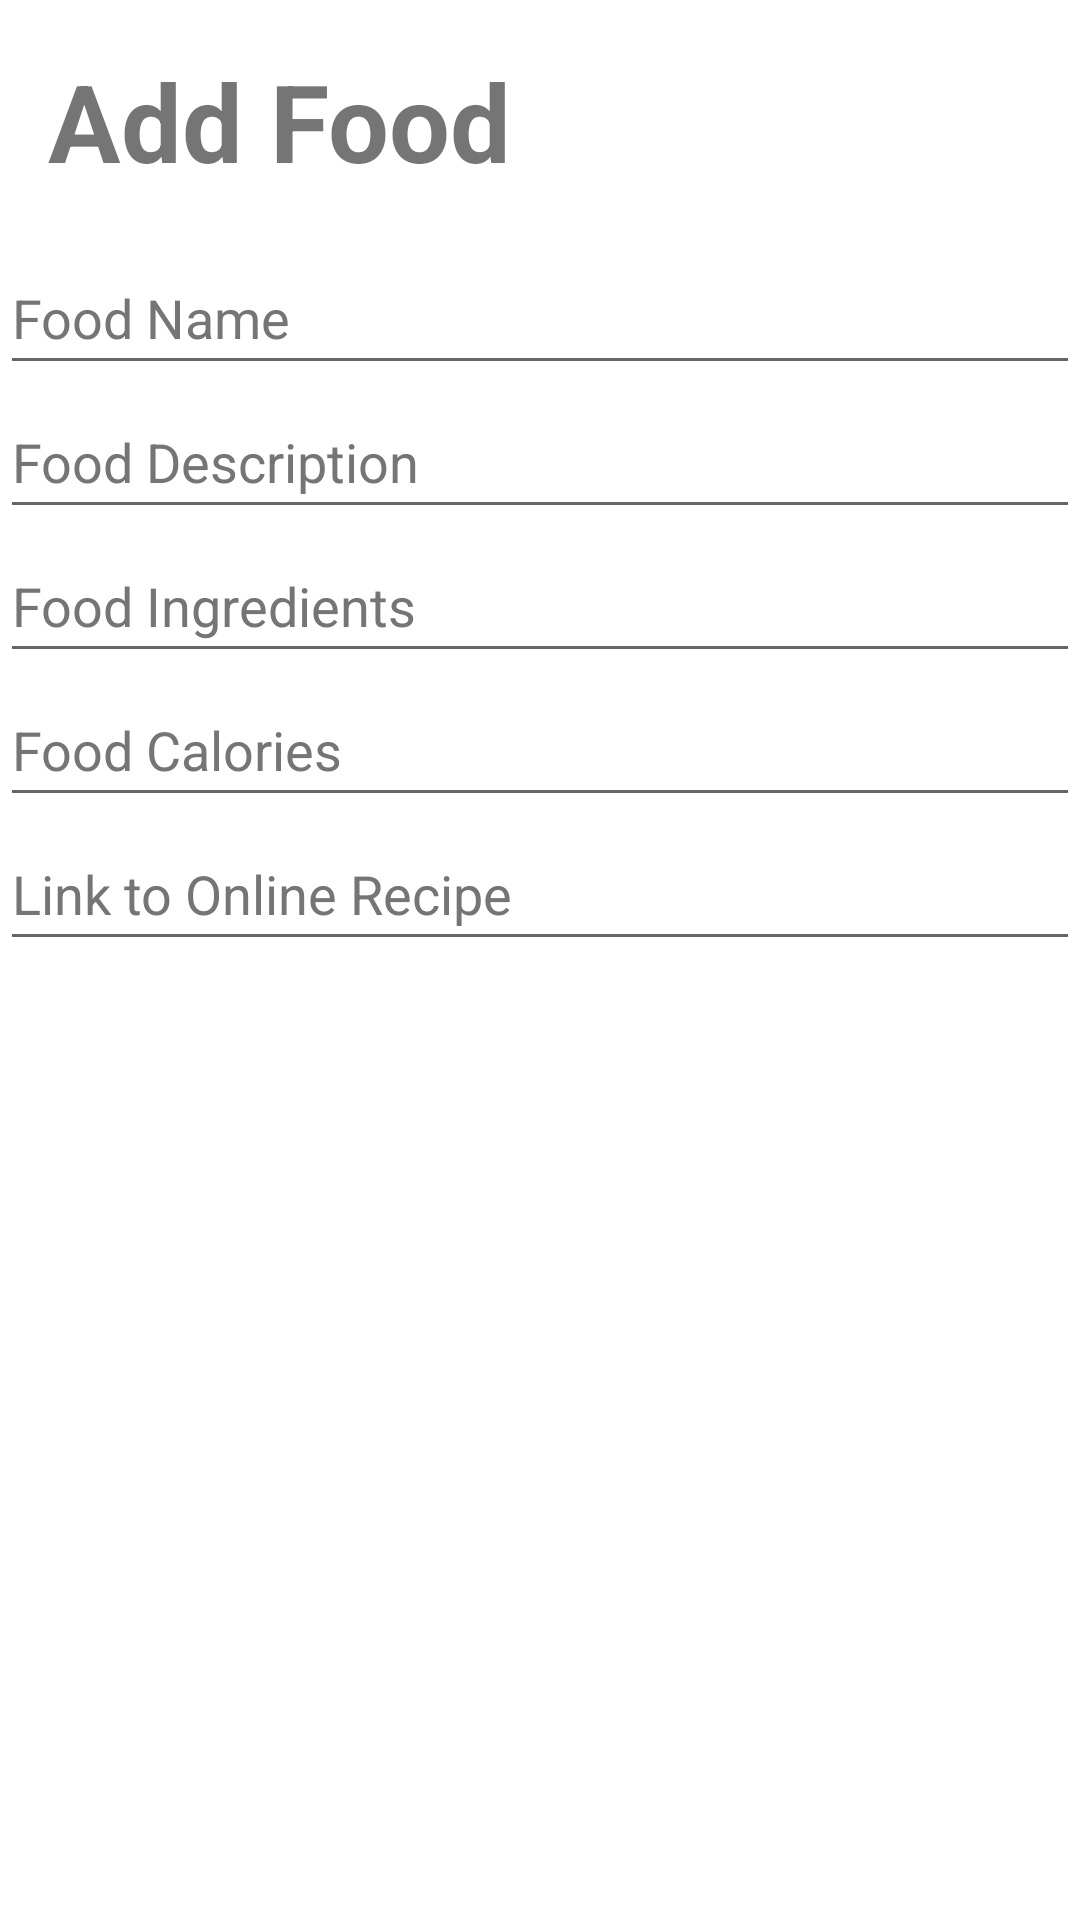

Here is an Android app screen rendered from its layout file. Give the layout XML and the strings, colors and styles it references.
<!-- AndroidManifest.xml: application theme Theme.MP5MyFoodieApp -->
<!-- res/layout/activity_dialog.xml -->
<?xml version="1.0" encoding="utf-8"?>
<LinearLayout
    xmlns:android="http://schemas.android.com/apk/res/android"
    android:layout_height="wrap_content"
    android:layout_width="wrap_content"
    android:orientation="vertical">

    <TextView
        android:layout_height="wrap_content"
        android:layout_width="match_parent"
        android:background="@color/design_default_color_background"
        android:textSize="36sp"
        android:textStyle="bold"
        android:text="@string/add_food"
        android:padding="16dp"/>

    <EditText
        android:id="@+id/dialog_item_title"
        android:layout_width="match_parent"
        android:layout_height="wrap_content"
        android:hint="@string/food_name"
        android:importantForAutofill="no"
        android:inputType="text"
        android:minHeight="48dp"
        android:textColorHint="#757575" />

    <EditText
        android:id="@+id/item_description"
        android:layout_width="match_parent"
        android:layout_height="wrap_content"
        android:hint="@string/food_description"
        android:importantForAutofill="no"
        android:inputType="text"
        android:minHeight="48dp"
        android:textColorHint="#757575" />

    <EditText
        android:id="@+id/item_ingredients"
        android:layout_width="match_parent"
        android:layout_height="wrap_content"
        android:hint="@string/food_ingredients"
        android:importantForAutofill="no"
        android:inputType="text"
        android:minHeight="48dp"
        android:textColorHint="#757575" />

    <EditText
        android:id="@+id/item_calories"
        android:layout_width="match_parent"
        android:layout_height="wrap_content"
        android:hint="@string/food_calories"
        android:importantForAutofill="no"
        android:inputType="text"
        android:minHeight="48dp"
        android:textColorHint="#757575" />

    <EditText
        android:id="@+id/item_link"
        android:layout_width="match_parent"
        android:layout_height="wrap_content"
        android:hint="@string/link_to_online_recipe"
        android:importantForAutofill="no"
        android:inputType="text"
        android:minHeight="48dp"
        android:textColorHint="#757575" />

</LinearLayout>
<!-- resources referenced by this layout -->
<resources>
  <string name="add_food">Add Food</string>
  <string name="food_calories">Food Calories</string>
  <string name="food_description">Food Description</string>
  <string name="food_ingredients">Food Ingredients</string>
  <string name="food_name">Food Name</string>
  <string name="link_to_online_recipe">Link to Online Recipe</string>
  <style name="Theme.MP5MyFoodieApp" parent="Theme.MaterialComponents.DayNight.DarkActionBar">
          
          <item name="colorPrimary">@color/purple_500</item>
          <item name="colorPrimaryVariant">@color/purple_700</item>
          <item name="colorOnPrimary">@color/white</item>
          
          <item name="colorSecondary">@color/teal_200</item>
          <item name="colorSecondaryVariant">@color/teal_700</item>
          <item name="colorOnSecondary">@color/black</item>
          
          <item name="android:statusBarColor" tools:targetApi="l">?attr/colorPrimaryVariant</item>
          
      </style>
  <!-- not gathered from this repository: default colours our renderer supplied (Android Studio template values) -->
  <color name="purple_500">#FF6200EE</color>
  <color name="purple_700">#FF3700B3</color>
  <color name="teal_200">#FF03DAC5</color>
  <color name="teal_700">#FF018786</color>
  <color name="black">#FF000000</color>
  <color name="white">#FFFFFFFF</color>
</resources>
